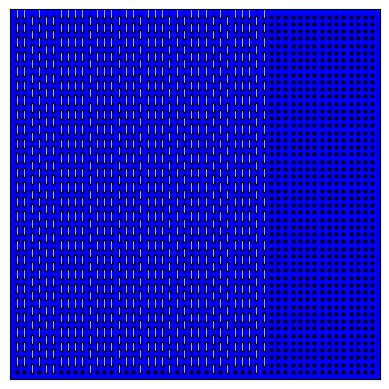

The matplotlib source for this figure:
import matplotlib.pyplot as plt
import numpy as np

def connect_dots(ax, x, y, phrase):
    dot_connections = []
    dot_index = 0
    vowels = 'aeiou'

    x_index_min = 0
    x_index_max = 50

    y_index_min = 0
    y_index_max = 50

    
    for i in range(x_index_min, len(phrase)):
        char = phrase[dot_index % len(phrase)].lower()
        px = i
        py = y_index_min

        if char in vowels:
            for j in range(y_index_min, y_index_max, 2):
                py = j
                dot_connections.extend([(px, py), (px, py+1)])
        else:
            for j in range(y_index_min, y_index_max, 2):
                py = j
                dot_connections.extend([(px, py+1), (px, py+2)])
        dot_index += 1
    
    for i in range(0, len(dot_connections), 2):
        ax.plot([dot_connections[i][0], dot_connections[i+1][0]], [dot_connections[i][1], dot_connections[i+1][1]], 'w-', linewidth=0.5)

if __name__ == '__main__':
    # Create 50x50 grid of dots
    x = np.arange(0, 50)
    y = np.arange(0, 50)
    X, Y = np.meshgrid(x, y)
        
    # Flatten the grid
    x_flat = X.flatten()
    y_flat = Y.flatten()
    
    # Random English phrase
    phrase = "The quick brown fox jumps over the lazy dog"
    
    phrase = phrase.replace(' ', '')

    # Plot the dots
    fig, ax = plt.subplots()
    ax.plot(x_flat, y_flat, 'ko', markersize=2)
    
    # Connect the dots based on the rules
    connect_dots(ax, x_flat, y_flat, phrase)
    
    ax.set_aspect('equal', 'box')
    ax.set_xticks([])
    ax.set_yticks([])
    ax.set_xlim(-1, 50)
    ax.set_ylim(-1, 50)
    ax.set_facecolor('blue')  # Set background color to blue
    plt.show()